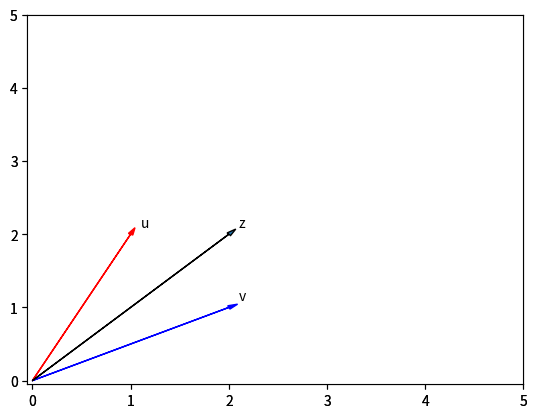

This figure's Python source:
import numpy as np

# Creating a numpy array 
a = np.array([0, 1, 3, 4, 5, 6])
print (type(a))

for index, count in enumerate(a):
    print("a[", count, "] = ", a[index])

print (np.__version__)
print (a.dtype)

b = np.array([3.1, 11.02, 6.2, 213.2, 5.2])

print (type(b))
print (b.dtype)

c = np.array([20, 1, 2, 3, 4])
# Assigning new values
print (c)
c[0] = 100
print (c)
c[4] = 0
print (c)

# 1. Assign the value 20 for the second element in the given array.
a = np.array([10, 2, 30, 40,50])
print (a)
a[1] = 20
print (a)

# Slicing numpy array
d = c[1:4]
print (d)

c[3:5] = 300, 400
print ("New c", c)

arr = np.array([1, 2, 3, 4, 5, 6, 7])

print(arr[1:5:2]) # 1 is starting point 5 is ending point (5) excluded 2 is the number of steps

print(arr[:4])
print(arr[4:])
print(arr[1:5:])
print(arr[::2])

# 2. Print the even elements in the given array.
print(arr[1::2])

# Assigning Value with List
select = [0, 2, 3, 4]
print (select)
d = c[select]
print (d)

print (c)
c[select] = 1000
print (c)

# Basic array attributes 
print (a)
print (a.size)
print ("Max:",a.max())
print ("Min",a.min())
print ("Mean",a.mean())
print (a.ndim)
print (a.shape)

# 3. Find the size ,dimension and shape for the given array b
b = np.array([10, 20, 30, 40, 50, 60, 70])
print (b)
print (a.size)
print (b.ndim)
print (b.shape)

# Numpy Statistics 
a = np.array([1, -1, 1, -1])
print (a)
print (a.mean())
print (a.std())
b = np.array([-1, 2, 3, 4, 5])
print (b)
print ("Max:",b.max())
print ("Min",b.min())
print ("Mean",b.mean())

# 4. Find the sum of maximum and minimum value in the given numpy array
c = np.array([-10, 201, 43, 94, 502])
print (c)
print ("Max c:", c.max())
print ("Min c:", c.min())

# Numpy Array Operations
u = np.array([1, 0])
v = np.array([0, 1])

# Addition 
z = np.add(u,v)
print (z)

# Ploting 
import time
import sys
import matplotlib.pyplot as plt

def Plotvec1(u, z, v):
    
    ax = plt.axes() # to generate the full window axes
    ax.arrow(0, 0, *u, head_width=0.05, color='r', head_length=0.1)# Add an arrow to the  U Axes with arrow head width 0.05, color red and arrow head length 0.1
    plt.text(*(u + 0.1), 'u')#Adds the text u to the Axes 
    
    ax.arrow(0, 0, *v, head_width=0.05, color='b', head_length=0.1)# Add an arrow to the  v Axes with arrow head width 0.05, color red and arrow head length 0.1
    plt.text(*(v + 0.1), 'v')#Adds the text v to the Axes 
    
    ax.arrow(0, 0, *z, head_width=0.05, head_length=0.1)
    plt.text(*(z + 0.1), 'z')#Adds the text z to the Axes 
    plt.ylim(-0.05, 5)#set the ylim to bottom(-2), top(2)
    plt.xlim(-0.05, 5)#set the xlim to left(-2), right(2)

Plotvec1 (u, z, v)
# Showing plot
# plt.show()

# 5. Perform addition operation on the given numpy array arr1 and arr2:
arr1 = np.array([10, 11, 12, 13, 14, 15])
arr2 = np.array([20, 21, 22, 23, 24, 25])

sum = np.add (arr1, arr2)
print ("Addition:")
print (arr1)
print (arr2)
print (sum)

# Substraction 
a = np.array([10, 20, 30])
b = np.array([5, 10, 15])
c = np.subtract(a, b)
print ("Substraction:")
print (a)
print (b)
print (c)

# 6. Perform subtraction operation on the given numpy array arr1 and arr2:
substraction = np.subtract(arr1, arr2)
print (arr1)
print (arr2)
print (substraction)

# Array Multiplication 
x = np.array ([1, 2])
y = np.array ([2, 1])
z = np.multiply (x, y)
print ("Array Multiplication:")
print (x)
print (y)
print (z)
Plotvec1 (x, z, y)
plt.show()
